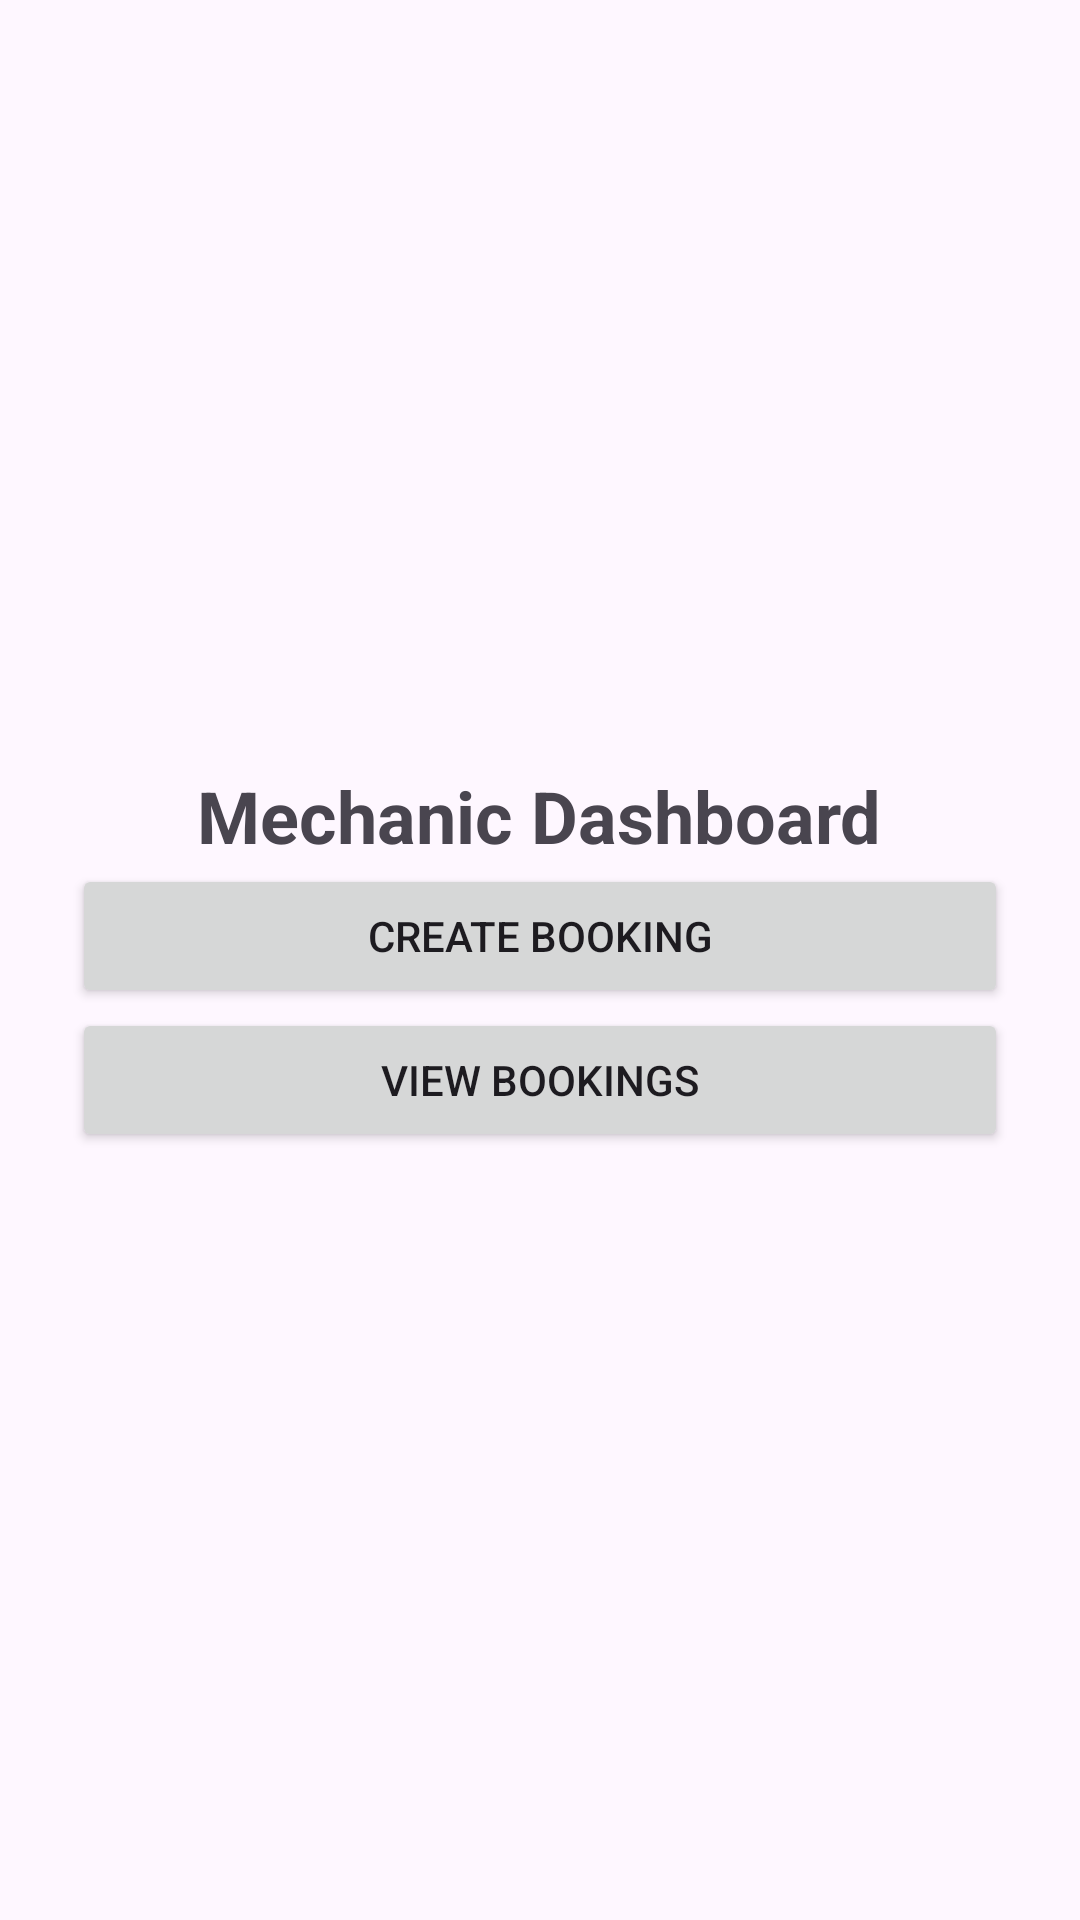

Android layout source for this screen:
<!-- AndroidManifest.xml: application theme Theme.IMOB301Asssignment -->
<!-- res/layout/activity_mechanic_dashboard.xml -->
<?xml version="1.0" encoding="utf-8"?>
<LinearLayout xmlns:android="http://schemas.android.com/apk/res/android"
    xmlns:app="http://schemas.android.com/apk/res-auto"
    xmlns:tools="http://schemas.android.com/tools"
    android:id="@+id/main"
    android:layout_width="match_parent"
    android:layout_height="match_parent"
    tools:context=".MechanicDashboardActivity"
    android:orientation="vertical"
    android:gravity="center"
    android:padding="24dp">

    <TextView
        android:text="Mechanic Dashboard"
        android:textSize="24sp"
        android:textStyle="bold"
        android:layout_width="wrap_content"
        android:layout_height="wrap_content" />

    <Button
        android:id="@+id/btnCreateBooking"
        android:text="@string/create_booking"
        android:layout_width="match_parent"
        android:layout_height="wrap_content" />

    <Button
        android:id="@+id/btnViewBookings"
        android:text="@string/view_bookings"
        android:layout_width="match_parent"
        android:layout_height="wrap_content" />


</LinearLayout>
<!-- resources referenced by this layout -->
<resources>
  <string name="create_booking">Create Booking</string>
  <string name="view_bookings">View Bookings</string>
  <style name="Theme.IMOB301Asssignment" parent="Base.Theme.IMOB301Asssignment" />
  <style name="Base.Theme.IMOB301Asssignment" parent="Theme.Material3.DayNight.NoActionBar">
          
          
      </style>
</resources>
